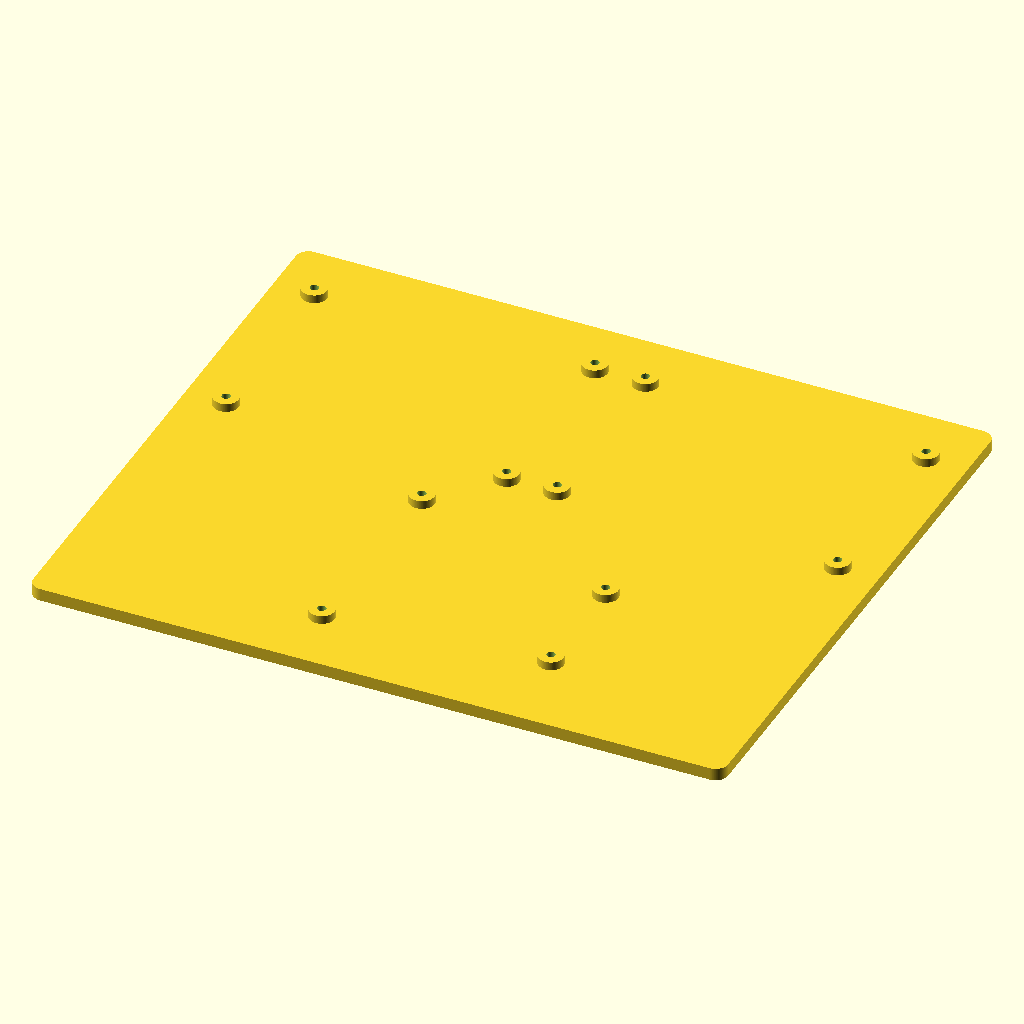
Cell 1: the model at its default parameters.
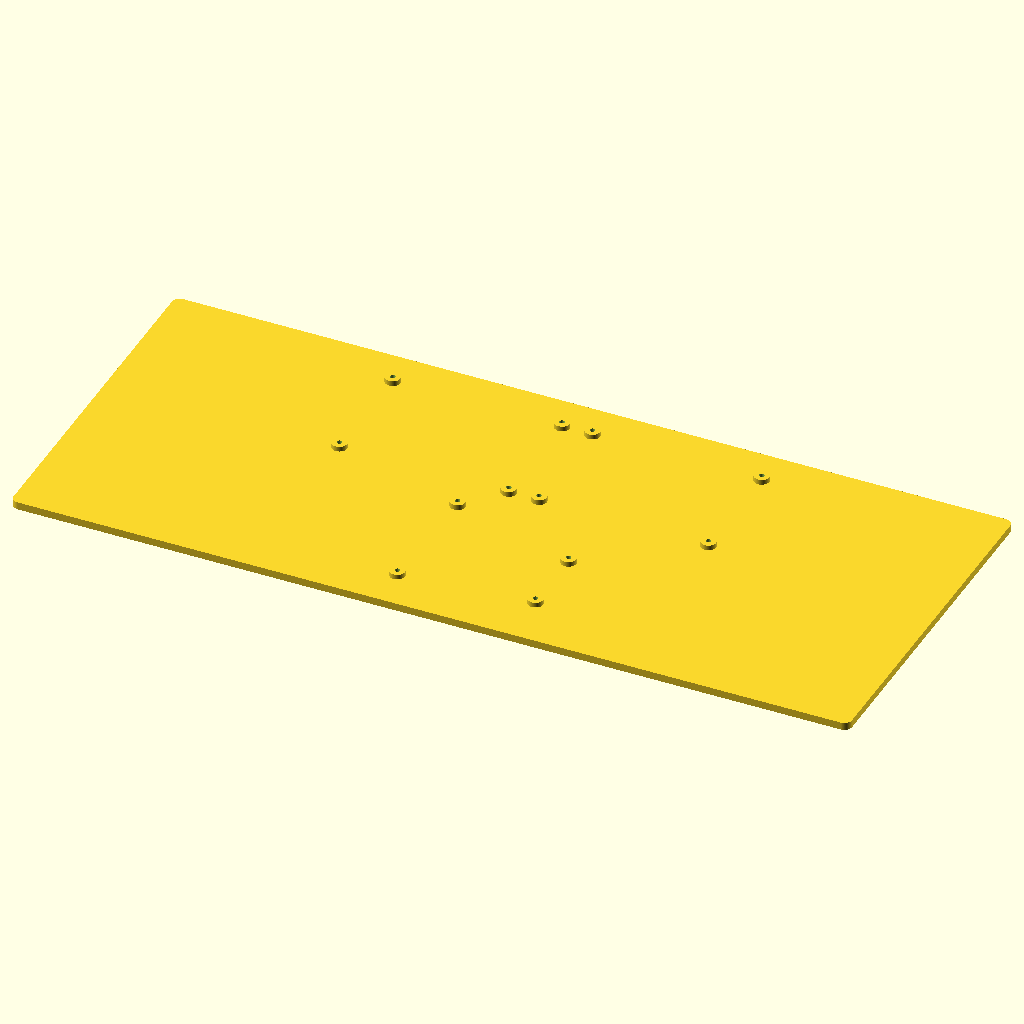
Cell 2: the same model with width = 330.2.
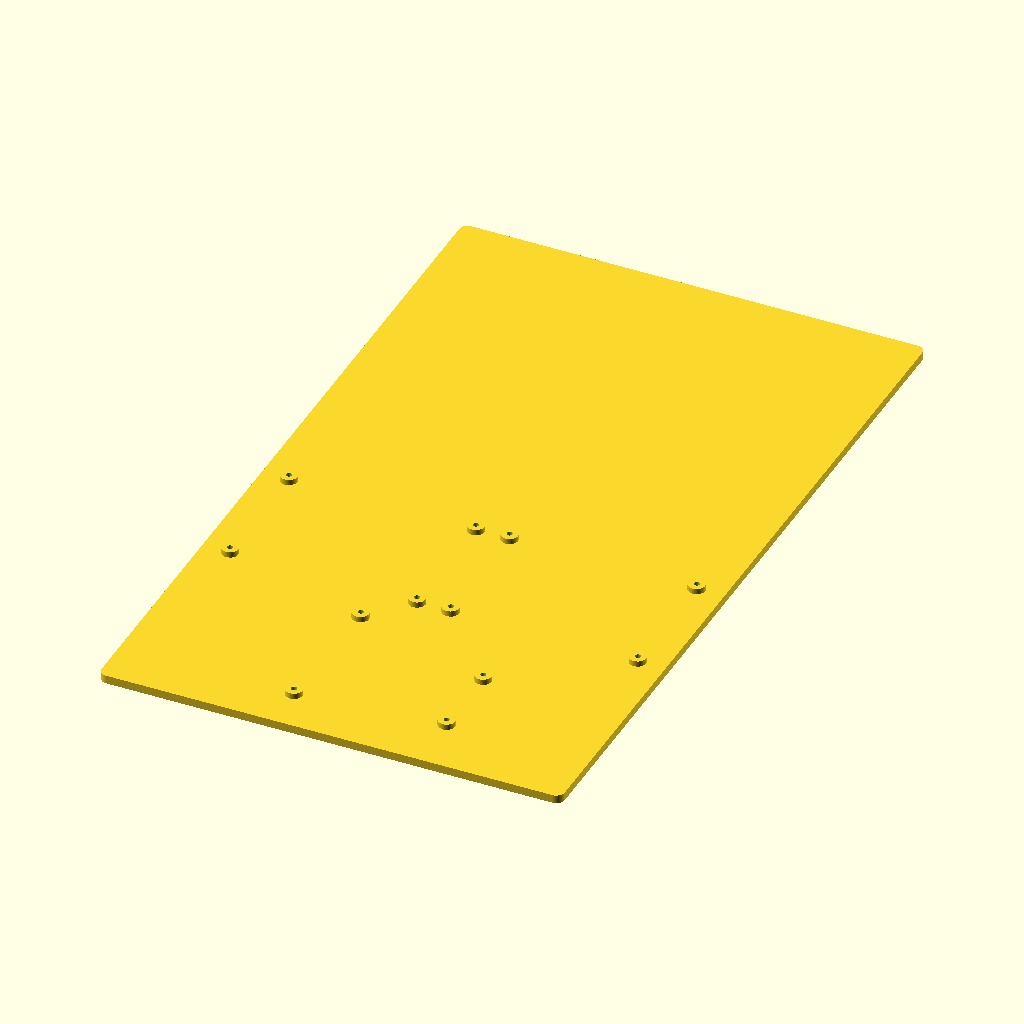
Cell 3 — height set to 279.4, the other parameters unchanged.
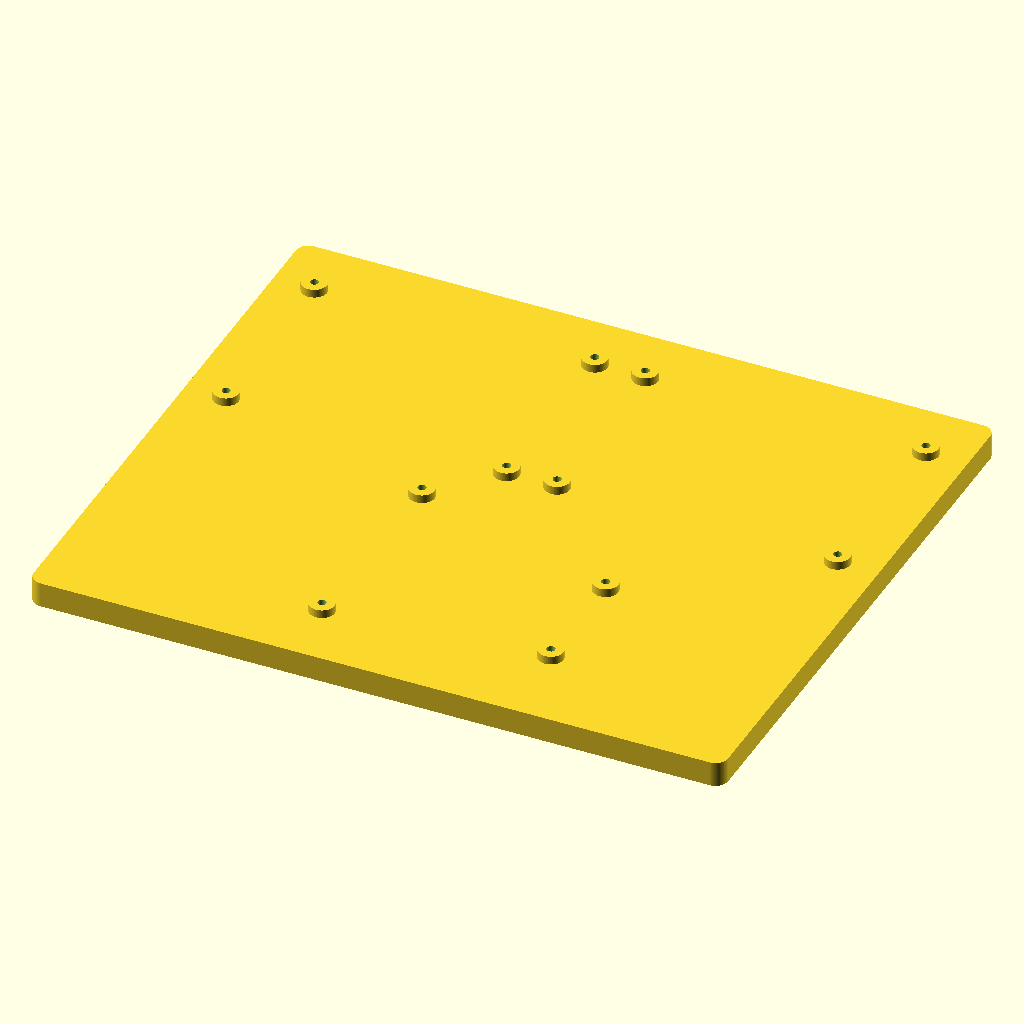
Cell 4: the same model with base_thickness = 6.
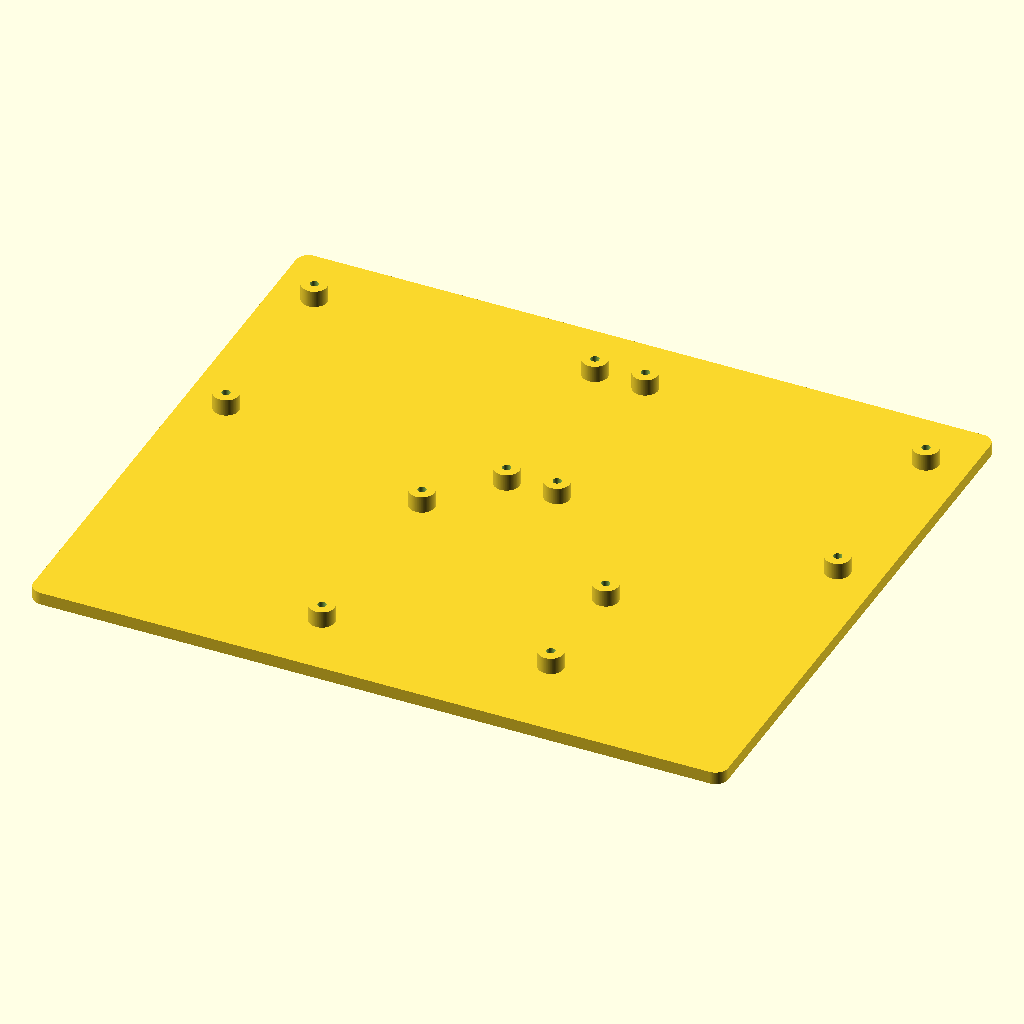
Cell 5: standoff_height = 4 (everything else at default).
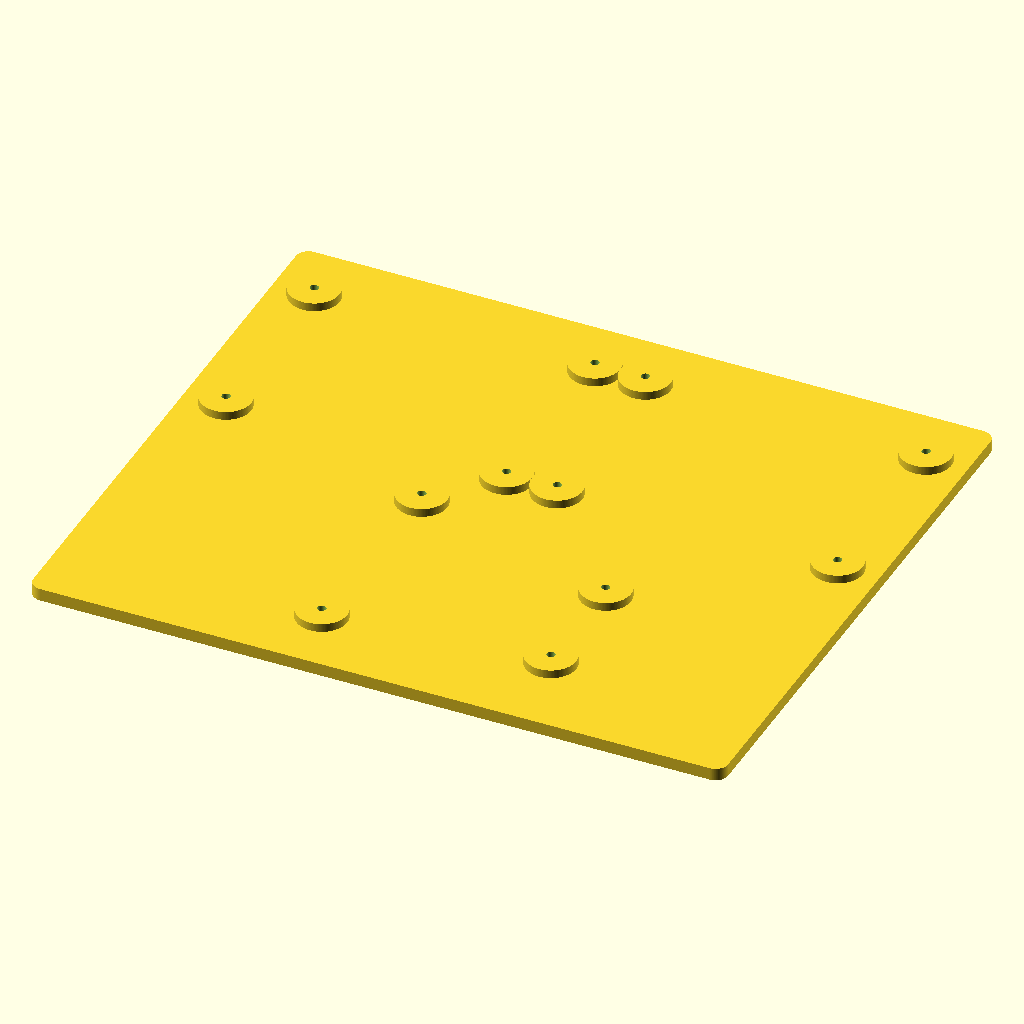
Cell 6: standoff_diameter = 12 (everything else at default).
All cells are drawn from the same view direction (rotation 55°, 0°, 25°, orthographic, colour scheme Cornfield), but the view is re-fitted for each cell, so position and scale can differ between cells as well as the parameter.
Source of the model, TestBench/RelayMount/Relay_Arduino_Mount.scad:
// Relay / Arduino UNO mounting plate. All dimensions are millimetres.
// Top view matches the photo: relay outputs toward +Y; UNO USB/power toward -X.
// UNO pattern: official Arduino UNO R4 WiFi manufacturing drill, T08.
// https://docs.arduino.cc/hardware/uno-r4-wifi/
$fn = 128;
width = 165.1;
height = 139.7;
base_thickness = 3;
standoff_height = 2;
standoff_diameter = 6;
hole_diameter = 2;
corner_radius = 3;
relay_pitch = [66.7, 45];
relay_inner_hole_gap = 12;
relay_bottom_y = 80;
relay_left_x = (width - (2*relay_pitch[0] + relay_inner_hole_gap))/2;
relay_origins = [[relay_left_x, relay_bottom_y],
                 [relay_left_x + relay_pitch[0] + relay_inner_hole_gap, relay_bottom_y]];
uno_origin = [(width - 68.58)/2, 14];
uno_holes_local = [[13.97,2.54], [66.04,7.62], [66.04,35.56], [15.24,50.80]];
relay_holes = [for(o=relay_origins, dx=[0,relay_pitch[0]], dy=[0,relay_pitch[1]])
    [o[0]+dx, o[1]+dy]];
uno_holes = [for(p=uno_holes_local) [uno_origin[0]+p[0],uno_origin[1]+p[1]]];
holes = concat(relay_holes,uno_holes);

module rounded_base() {
    linear_extrude(base_thickness)
        hull() for(x=[corner_radius,width-corner_radius],y=[corner_radius,height-corner_radius])
            translate([x,y]) circle(r=corner_radius);
}
module mount() {
    difference() {
        union() {
            rounded_base();
            for(p=holes) translate([p[0],p[1],base_thickness-0.01])
                cylinder(d=standoff_diameter,h=standoff_height+0.01);
        }
        for(p=holes) translate([p[0],p[1],-0.1])
            cylinder(d=hole_diameter,h=base_thickness+standoff_height+0.2);
    }
}
mount();

// Optional approximate board envelopes for F5 preview only; excluded from STL.
show_boards = false;
if(show_boards) {
    for(o=relay_origins) %color("firebrick",0.35)
        translate([o[0]-3.15,o[1]-3,5]) cube([73,51,1.6]);
    %color("teal",0.35) translate([uno_origin[0],uno_origin[1],5]) cube([68.58,53.34,1.6]);
}
Customizer parameters (derived from the source; name, type, default, range or options):
width: number, default 165.1
height: number, default 139.7
base_thickness: number, default 3
standoff_height: number, default 2
standoff_diameter: number, default 6
hole_diameter: number, default 2
corner_radius: number, default 3
relay_pitch: vector, default [66.7, 45]
relay_inner_hole_gap: number, default 12
relay_bottom_y: number, default 80
